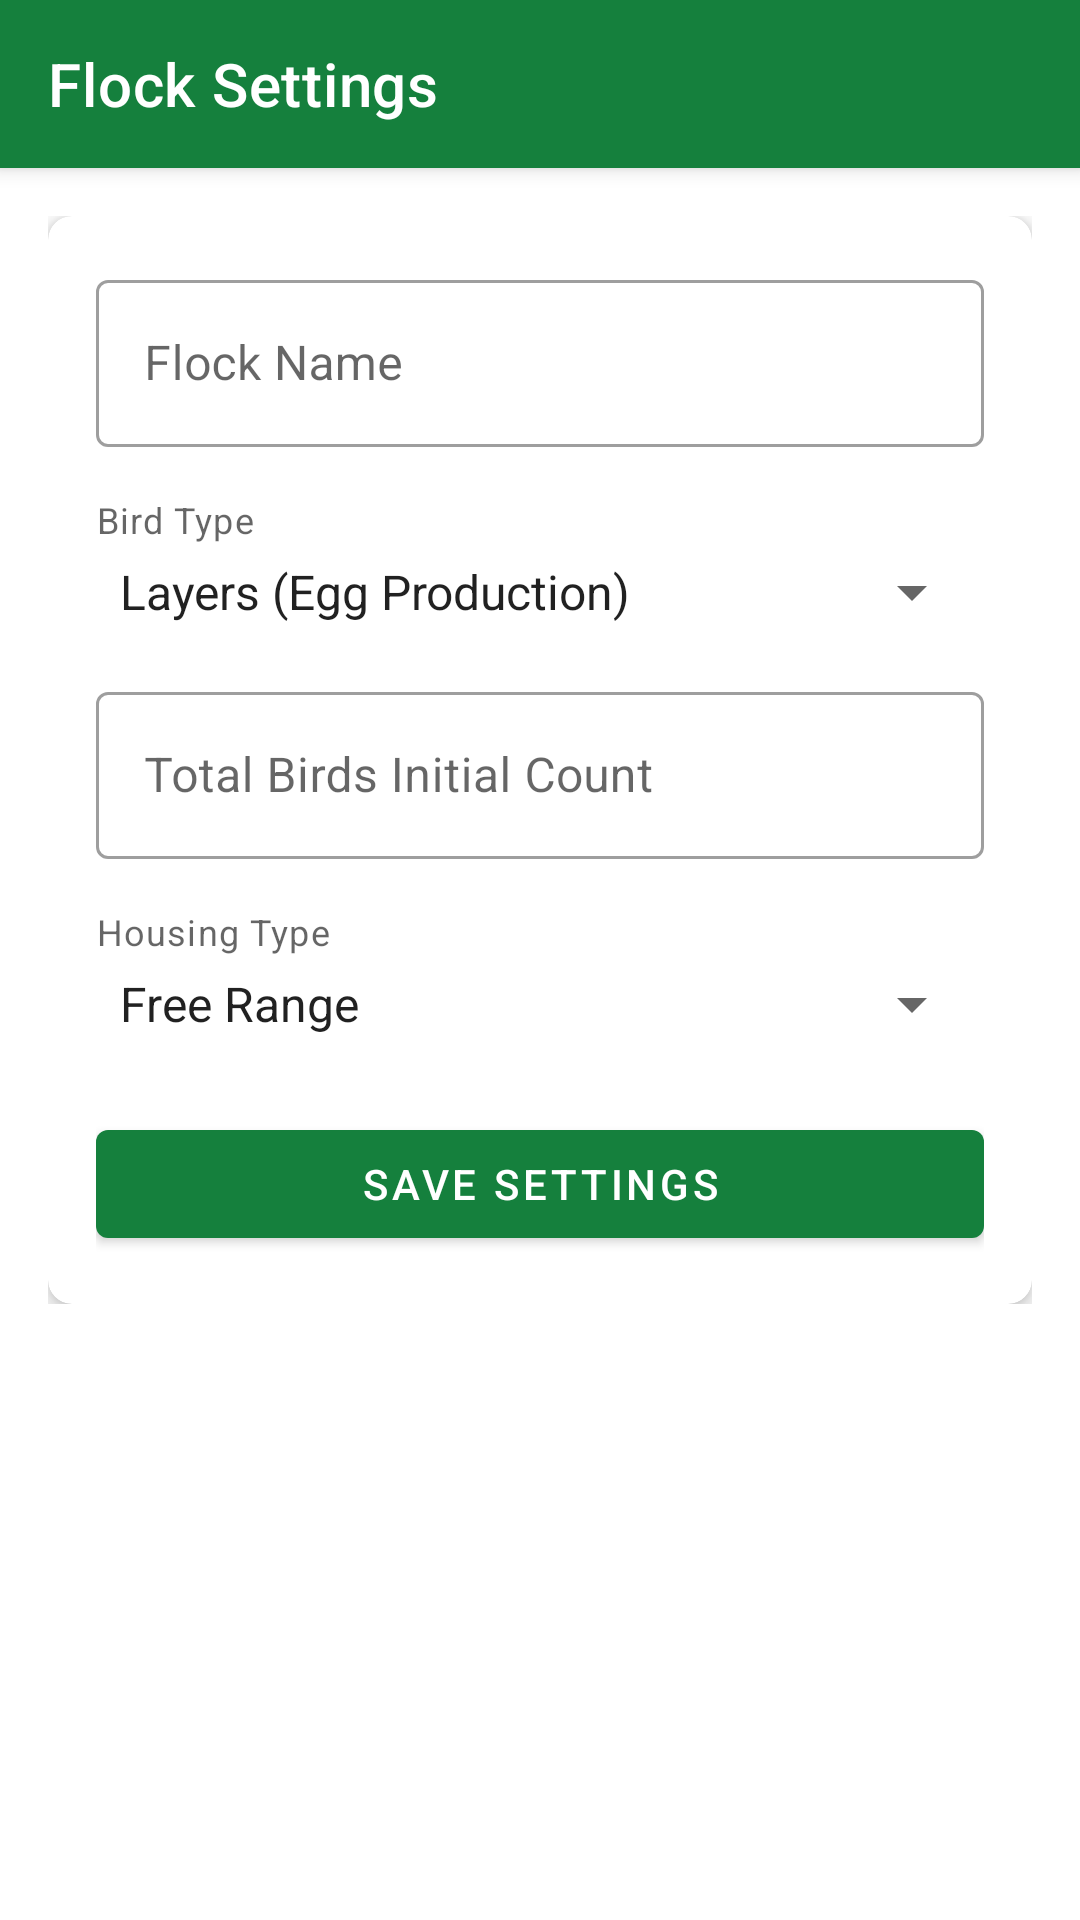

Layout XML and referenced resources for this Android screen:
<!-- AndroidManifest.xml: application theme Theme.PoultryFlowPro -->
<!-- res/layout/activity_flock_settings.xml -->
<?xml version="1.0" encoding="utf-8"?>
<androidx.coordinatorlayout.widget.CoordinatorLayout xmlns:android="http://schemas.android.com/apk/res/android"
    xmlns:app="http://schemas.android.com/apk/res-auto"
    xmlns:tools="http://schemas.android.com/tools"
    android:layout_width="match_parent"
    android:layout_height="match_parent"
    tools:context=".FlockSettingsActivity">

    <com.google.android.material.appbar.AppBarLayout
        android:layout_width="match_parent"
        android:layout_height="wrap_content">

        <androidx.appcompat.widget.Toolbar
            android:id="@+id/toolbar"
            android:layout_width="match_parent"
            android:layout_height="?attr/actionBarSize"
            android:background="?attr/colorPrimary"
            app:title="Flock Settings"
            app:titleTextColor="@android:color/white" />

    </com.google.android.material.appbar.AppBarLayout>

    <androidx.core.widget.NestedScrollView
        android:layout_width="match_parent"
        android:layout_height="match_parent"
        app:layout_behavior="@string/appbar_scrolling_view_behavior">

        <LinearLayout
            android:layout_width="match_parent"
            android:layout_height="wrap_content"
            android:orientation="vertical"
            android:padding="16dp">

            <com.google.android.material.card.MaterialCardView
                android:layout_width="match_parent"
                android:layout_height="wrap_content"
                app:cardCornerRadius="8dp"
                app:cardElevation="4dp">

                <LinearLayout
                    android:layout_width="match_parent"
                    android:layout_height="wrap_content"
                    android:orientation="vertical"
                    android:padding="16dp">

                    <com.google.android.material.textfield.TextInputLayout
                        android:layout_width="match_parent"
                        android:layout_height="wrap_content"
                        android:hint="Flock Name"
                        style="@style/Widget.MaterialComponents.TextInputLayout.OutlinedBox">

                        <com.google.android.material.textfield.TextInputEditText
                            android:id="@+id/etFlockName"
                            android:layout_width="match_parent"
                            android:layout_height="wrap_content"
                            android:inputType="text" />
                    </com.google.android.material.textfield.TextInputLayout>

                    <TextView
                        android:layout_width="wrap_content"
                        android:layout_height="wrap_content"
                        android:layout_marginTop="16dp"
                        android:text="Bird Type"
                        android:textAppearance="@style/TextAppearance.MaterialComponents.Caption" />

                    <Spinner
                        android:id="@+id/spBirdType"
                        android:layout_width="match_parent"
                        android:layout_height="wrap_content"
                        android:layout_marginTop="4dp"
                        android:entries="@array/bird_types" />

                    <com.google.android.material.textfield.TextInputLayout
                        android:layout_width="match_parent"
                        android:layout_height="wrap_content"
                        android:layout_marginTop="16dp"
                        android:hint="Total Birds Initial Count"
                        style="@style/Widget.MaterialComponents.TextInputLayout.OutlinedBox">

                        <com.google.android.material.textfield.TextInputEditText
                            android:id="@+id/etTotalBirds"
                            android:layout_width="match_parent"
                            android:layout_height="wrap_content"
                            android:inputType="number" />
                    </com.google.android.material.textfield.TextInputLayout>

                    <TextView
                        android:layout_width="wrap_content"
                        android:layout_height="wrap_content"
                        android:layout_marginTop="16dp"
                        android:text="Housing Type"
                        android:textAppearance="@style/TextAppearance.MaterialComponents.Caption" />

                    <Spinner
                        android:id="@+id/spHousingType"
                        android:layout_width="match_parent"
                        android:layout_height="wrap_content"
                        android:layout_marginTop="4dp"
                        android:entries="@array/housing_types" />

                    <com.google.android.material.button.MaterialButton
                        android:id="@+id/btnSave"
                        android:layout_width="match_parent"
                        android:layout_height="wrap_content"
                        android:layout_marginTop="24dp"
                        android:text="Save Settings" />

                </LinearLayout>
            </com.google.android.material.card.MaterialCardView>

        </LinearLayout>
    </androidx.core.widget.NestedScrollView>

    <ProgressBar
        android:id="@+id/progressBar"
        android:layout_width="wrap_content"
        android:layout_height="wrap_content"
        android:layout_gravity="center"
        android:visibility="gone" />

</androidx.coordinatorlayout.widget.CoordinatorLayout>
<!-- resources referenced by this layout -->
<resources>
  <string-array name="bird_types">
          <item>Layers (Egg Production)</item>
          <item>Broilers (Meat Production)</item>
          <item>Kienyeji (Local)</item>
          <item>Dual Purpose</item>
          <item>Day Old Chicks</item>
      </string-array>
  <string-array name="housing_types">
          <item>Free Range</item>
          <item>Barn</item>
          <item>Cage System</item>
          <item>Pasture Raised</item>
      </string-array>
  <style name="Theme.PoultryFlowPro" parent="Theme.MaterialComponents.DayNight.NoActionBar">
          <item name="colorPrimary">@color/green_600</item>
          <item name="colorPrimaryVariant">@color/green_800</item>
          <item name="colorOnPrimary">@color/white</item>
          <item name="colorSecondary">@color/teal_200</item>
          <item name="colorSecondaryVariant">@color/teal_700</item>
          <item name="colorOnSecondary">@color/black</item>
          <item name="android:statusBarColor">?attr/colorPrimaryVariant</item>
      </style>
  <color name="green_600">#15803D</color>
  <color name="green_800">#166534</color>
  <color name="white">#FFFFFFFF</color>
  <color name="teal_200">#FF03DAC5</color>
  <color name="teal_700">#FF018786</color>
  <color name="black">#FF000000</color>
</resources>
